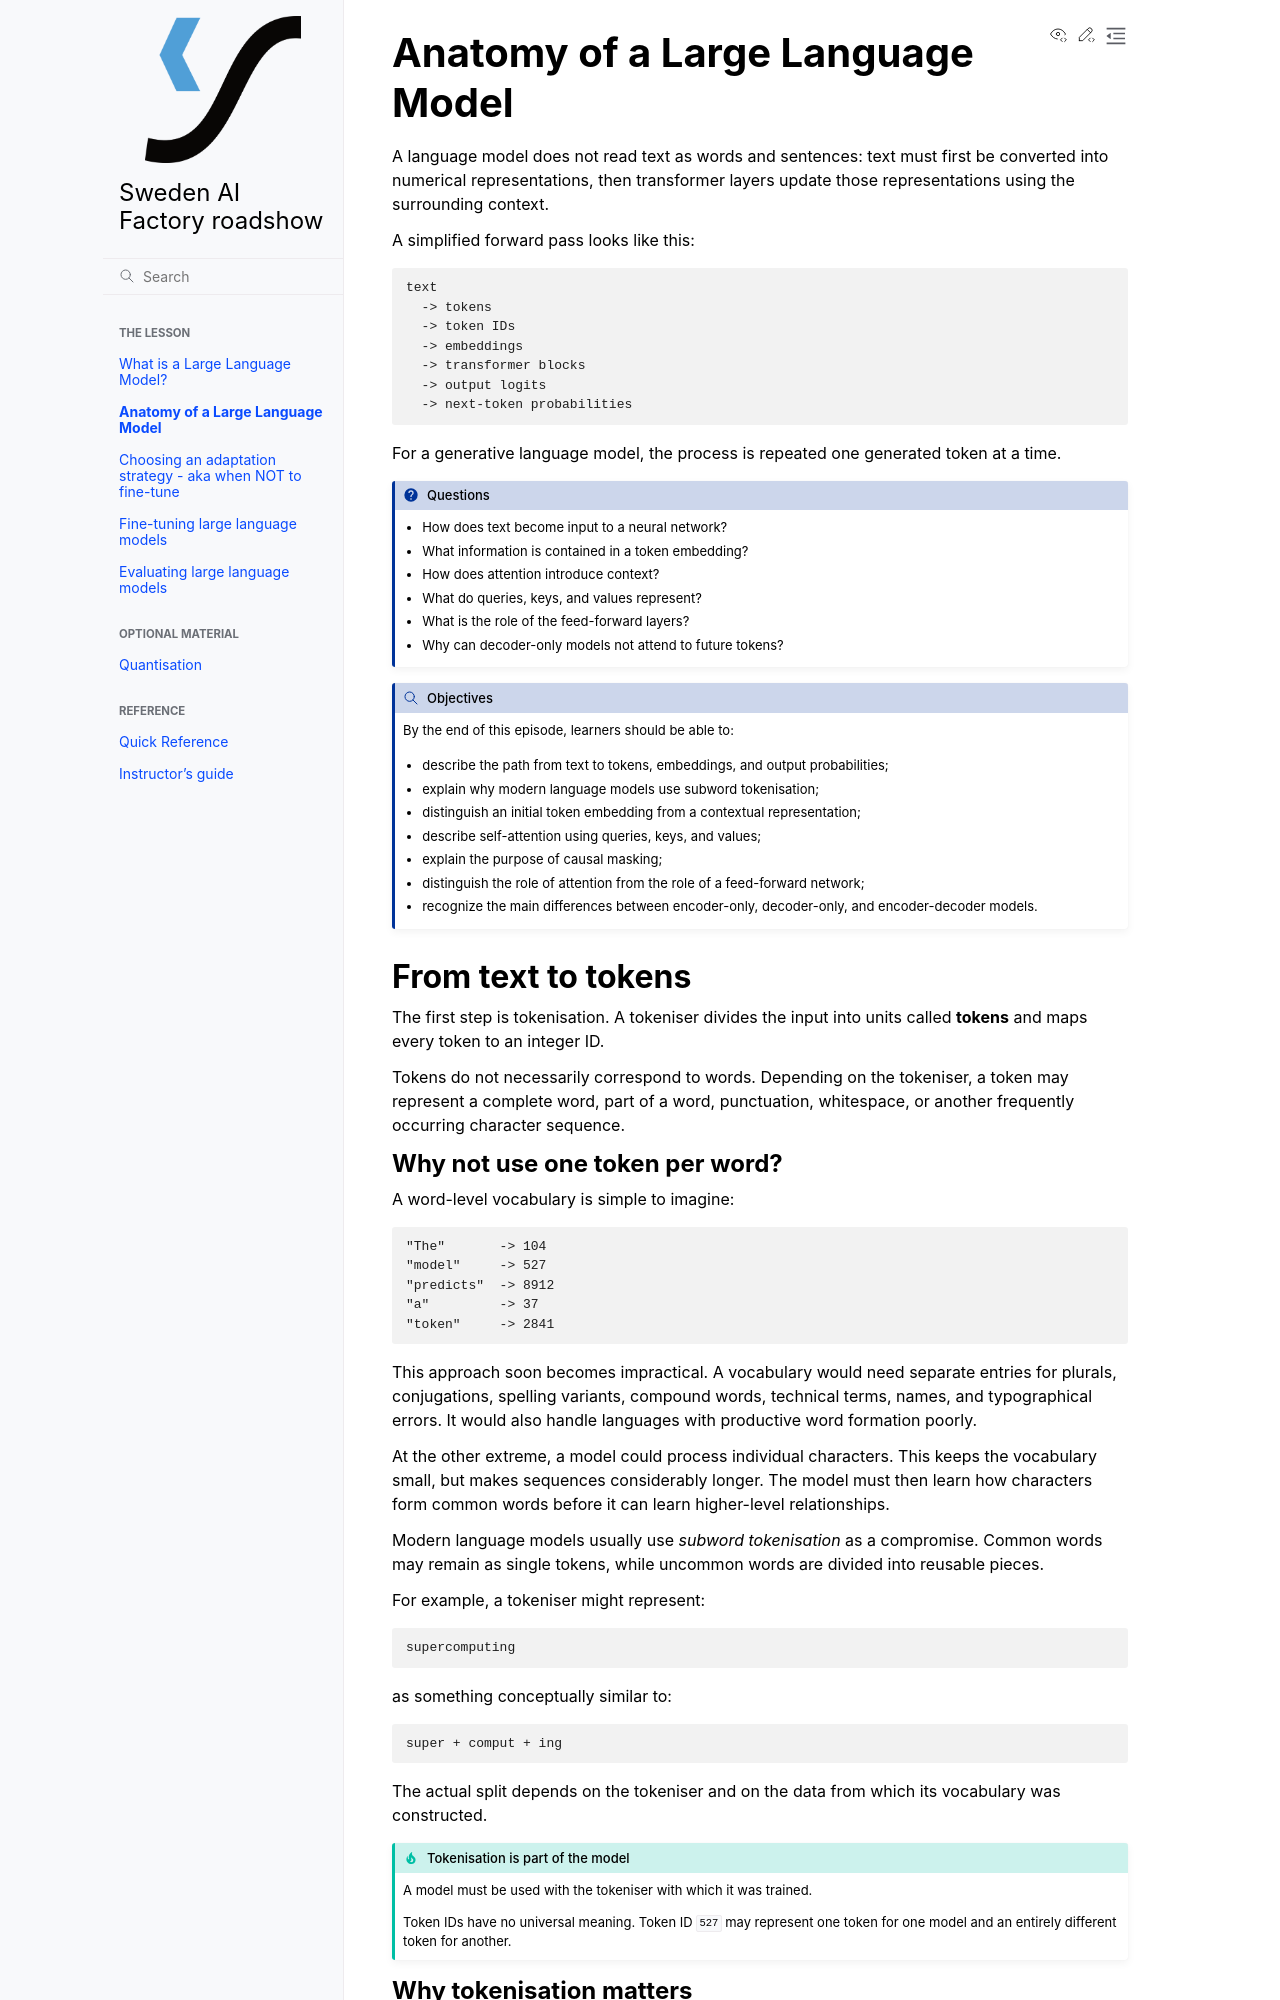

repository: sweden-ai-factory/roadshow · page: llm-anatomy/index.html · generator: sphinx

---
title: Anatomy of a LLM
teaching: 45
exercises: 15
---

# Anatomy of a Large Language Model

A language model does not read text as words and sentences: text must first be
converted into numerical representations, then transformer layers update
those representations using the surrounding context.

A simplified forward pass looks like this:

```text
text
  -> tokens
  -> token IDs
  -> embeddings
  -> transformer blocks
  -> output logits
  -> next-token probabilities
```

For a generative language model, the process is repeated one generated token
at a time.

:::{questions}

- How does text become input to a neural network?
- What information is contained in a token embedding?
- How does attention introduce context?
- What do queries, keys, and values represent?
- What is the role of the feed-forward layers?
- Why can decoder-only models not attend to future tokens?

:::

:::{objectives}

By the end of this episode, learners should be able to:

- describe the path from text to tokens, embeddings, and output
  probabilities;
- explain why modern language models use subword tokenisation;
- distinguish an initial token embedding from a contextual representation;
- describe self-attention using queries, keys, and values;
- explain the purpose of causal masking;
- distinguish the role of attention from the role of a feed-forward network;
- recognize the main differences between encoder-only, decoder-only, and
  encoder-decoder models.

:::

## From text to tokens

The first step is tokenisation. A tokeniser divides the input into units
called **tokens** and maps every token to an integer ID.

Tokens do not necessarily correspond to words. Depending on the tokeniser, a
token may represent a complete word, part of a word, punctuation, whitespace,
or another frequently occurring character sequence.
